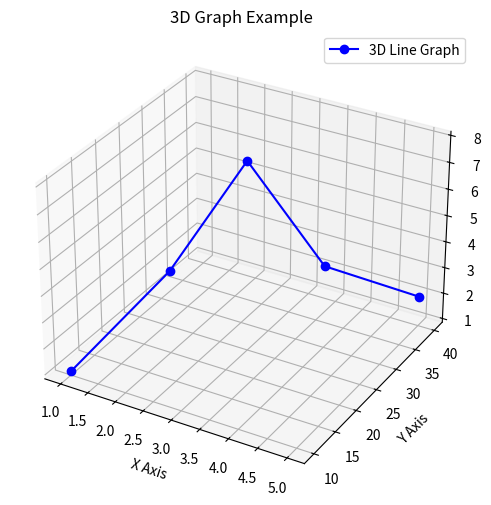

Generate this figure with matplotlib: (Note: this script raises an exception after producing the figure.)

import matplotlib.pyplot as plt
from mpl_toolkits.mplot3d import Axes3D

# Sample data
x = [1, 2, 3, 4, 5]
y = [10, 20, 25, 30, 40]
z = [1, 4, 8, 4, 2]

# Create a figure and a 3D axis
fig = plt.figure(figsize=(8, 6))
ax = fig.add_subplot(111, projection='3d')

# Plot the data
ax.plot(x, y, z, marker='o', linestyle='-', color='b', label='3D Line Graph')

# Adding labels and title
ax.set_xlabel('X Axis')
ax.set_ylabel('Y Axis')
ax.set_zlabel('Z Axis')
ax.set_title('3D Graph Example')
ax.legend()

# Display the graph
import matplotlib
matplotlib.use('TkAgg')  # Prova anche 'Qt5Agg' se necessario

plt.show()
